2-way image classification set "banana_split" from GitHub (vignesh-tck/tree-species-ml); label vocabulary: healthy, unhealthy.

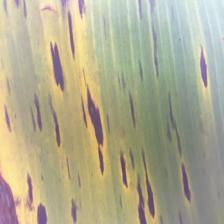
Label: unhealthy

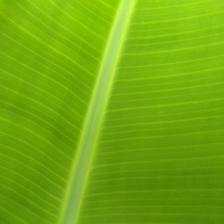
Label: healthy

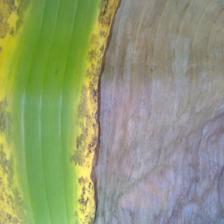
Label: unhealthy

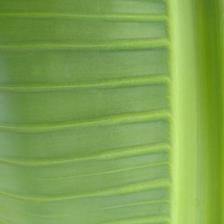
Label: healthy

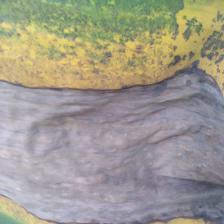
Label: unhealthy

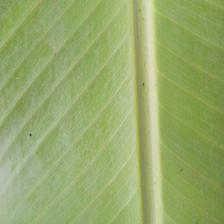
Label: healthy
